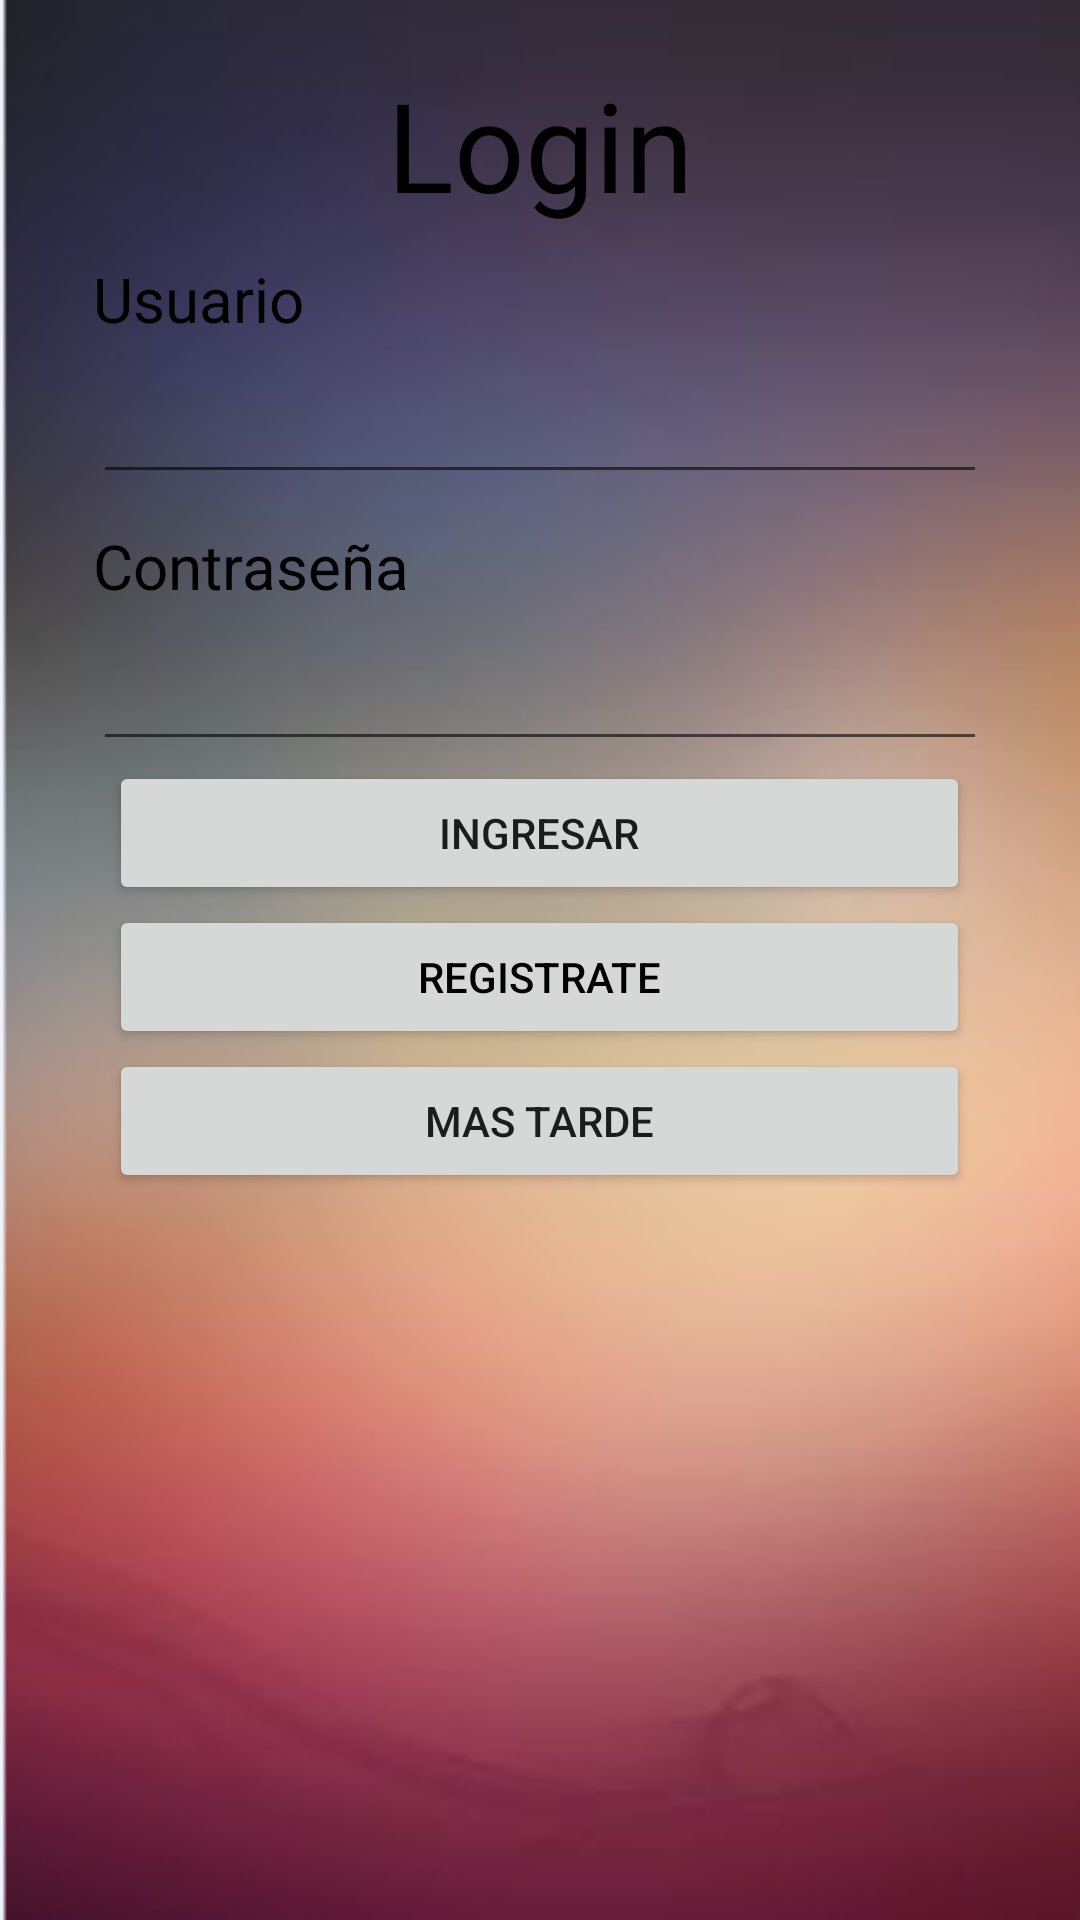

Layout XML and referenced resources for this Android screen:
<!-- AndroidManifest.xml: application theme AppTheme -->
<!-- res/layout/form_login_layout.xml -->
<?xml version="1.0" encoding="utf-8"?>
<ScrollView xmlns:android="http://schemas.android.com/apk/res/android"
    android:layout_width="match_parent"
    android:layout_height="match_parent"
    android:id="@+id/scrollView"
    android:fillViewport="false"
    android:background="@drawable/fondoinicio">

<RelativeLayout xmlns:android="http://schemas.android.com/apk/res/android"
    android:layout_width="match_parent"
    android:layout_height="match_parent"
    android:paddingLeft="10pt"
    android:paddingRight="10pt"
    android:paddingTop="5pt"
    android:paddingBottom="10pt"
    android:layout_margin="5pt"
    >
    <TextView
        android:layout_width="match_parent"
        android:layout_height="wrap_content"
        android:text="@string/title_login"
        android:textColor="@color/colorBlack"
        android:textSize="20pt"
        android:gravity="center"
        android:id="@+id/title_login"
        />
    <TextView
        android:id="@+id/txv_user"
        android:layout_width="match_parent"
        android:layout_height="wrap_content"
        android:textSize="10pt"
        android:textColor="@color/colorBlack"
        android:paddingTop="10dp"
        android:paddingBottom="10dp"
        android:layout_gravity="center"
        android:text="@string/title_loginini"
        android:layout_below="@id/title_login"
        />
    <EditText
        android:id="@+id/edt_user"
        android:layout_width="match_parent"
        android:layout_height="wrap_content"
        android:layout_below="@id/txv_user"
        />
    <TextView
        android:id="@+id/txv_pass"
        android:layout_width="match_parent"
        android:layout_height="wrap_content"
        android:textSize="10pt"
        android:textColor="@color/colorBlack"
        android:paddingTop="10dp"
        android:paddingBottom="10dp"
        android:layout_gravity="center"
        android:text="@string/title_password"
        android:layout_below="@id/edt_user"
        />
    <EditText
        android:id="@+id/edt_pass"
        android:text=""
        android:layout_width="match_parent"
        android:layout_height="wrap_content"
        android:layout_below="@id/txv_pass"
        android:password="true"
        />
    <Button
        android:id="@+id/btn_ingresar"
        android:layout_width="287dp"
        android:layout_height="wrap_content"
        android:text="@string/form_btn_ingresar"
        android:layout_below="@id/edt_pass"
        android:layout_centerInParent="true"
        />

    <Button
        android:id="@+id/btn_crear_cuenta"
        android:layout_width="287dp"
        android:layout_height="wrap_content"
        android:text="@string/form_btn_crear_cuenta"
        android:layout_below="@id/btn_ingresar"
        android:textColor="@color/colorBlack"
        android:layout_centerInParent="true"
        />



    <Button
        android:id="@+id/btn_mas_tarde"
        android:layout_width="287dp"
        android:layout_height="wrap_content"
        android:text="@string/form_btn_mas_tarde"
        android:layout_below="@id/btn_crear_cuenta"
        android:layout_centerInParent="true"
        />
</RelativeLayout>
    </ScrollView>
<!-- resources referenced by this layout -->
<resources>
  <color name="colorBlack">#000000</color>
  <!-- drawable fondoinicio: png bitmap (drawable, 73835 bytes) -->
  <string name="form_btn_crear_cuenta">Registrate</string>
  <string name="form_btn_ingresar">Ingresar</string>
  <string name="form_btn_mas_tarde">Mas Tarde</string>
  <string name="title_login">Login</string>
  <string name="title_loginini">Usuario</string>
  <string name="title_password">Contraseña</string>
  <style name="AppTheme" parent="Theme.AppCompat.Light.DarkActionBar">
          
          <item name="colorPrimary">@color/colorPurpleOne</item>
          <item name="colorAccent">@color/colorPurpleThree</item>
          <item name="colorPrimaryDark">@color/colorWhite</item>
  
  
  
      </style>
  <color name="colorPurpleOne">#9c27b0</color>
  <color name="colorPurpleThree">#e1bee7</color>
  <color name="colorWhite">#ffffff</color>
</resources>
